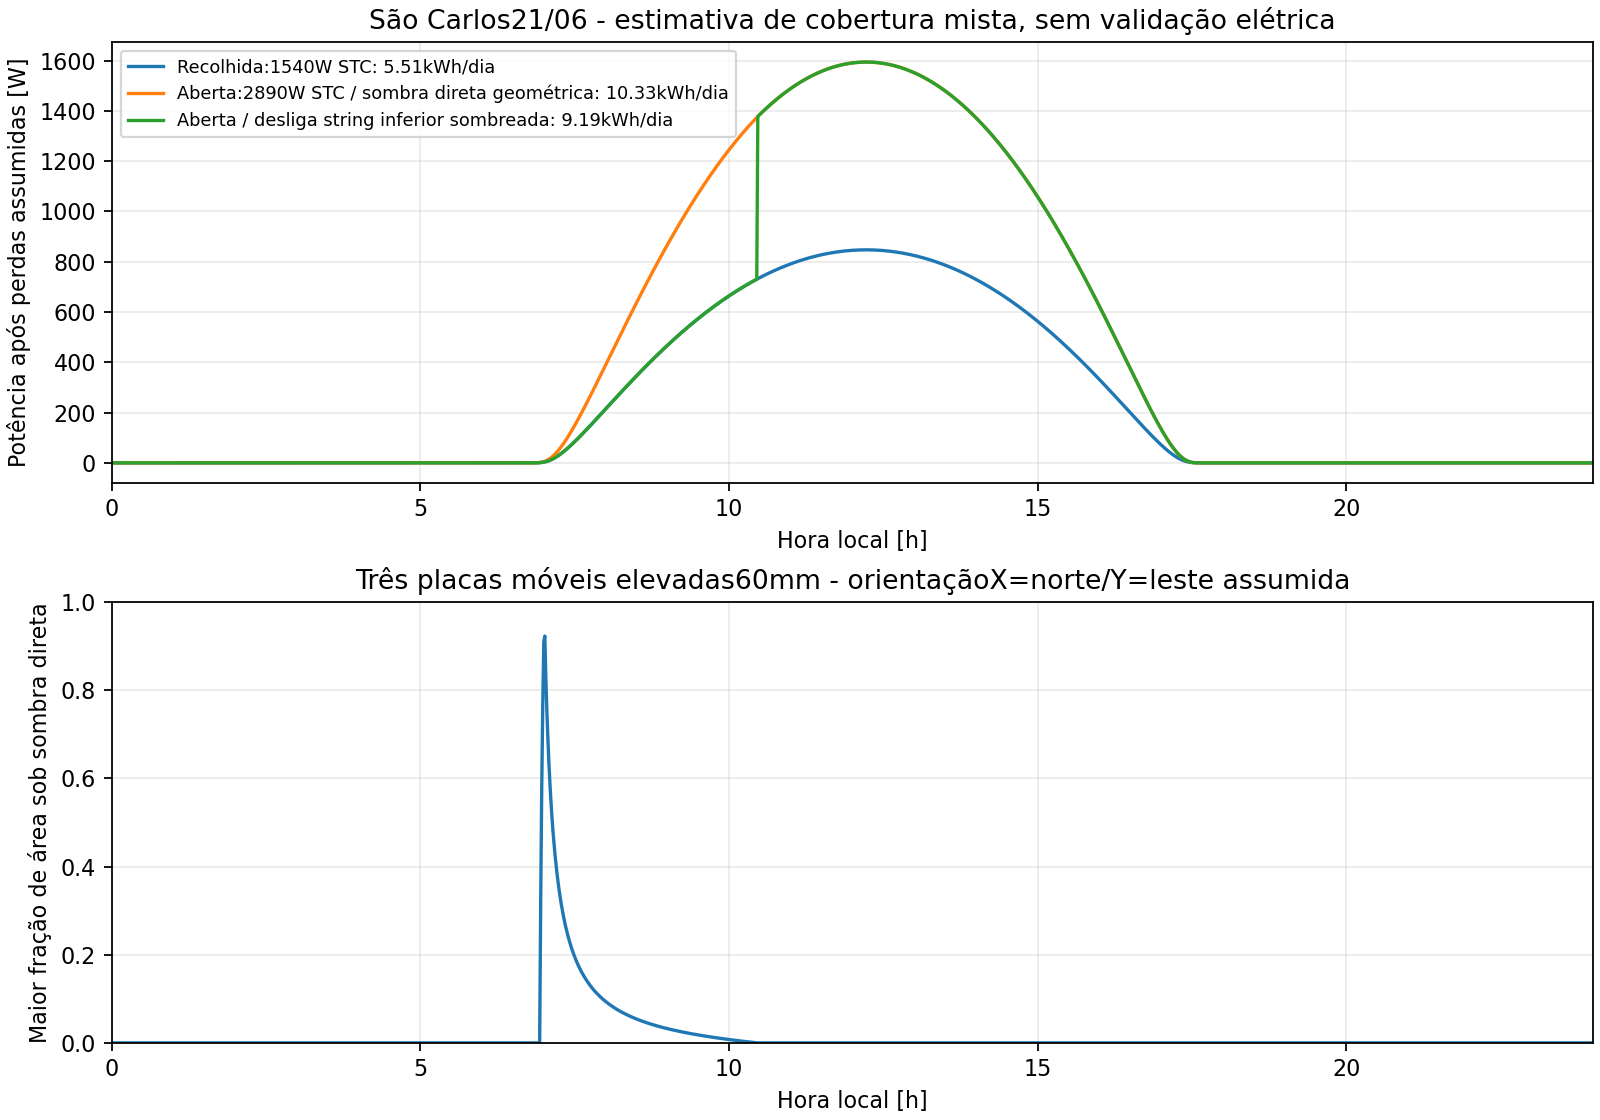

Data behind this chart, as committed beside it:
local_time, ghi_w_m2, dni_w_m2, dhi_w_m2, poa_w_m2, temperature_module_c, module_dc_w, sun_elevation_deg, dc_2_modules_w, terminal_assumed_2_modules_w, dc_3_modules_w, terminal_assumed_3_modules_w, dc_6_modules_w, terminal_assumed_6_modules_w, cab_190w_after_assumed_losses_w, mixed_stowed_w, mixed_open_no_shading_upper_w, mixed_open_geometric_beam_shading_w, mixed_open_lower_string_off_if_shaded_w, lower_geometric_direct_shade_fraction_ma…
2026-06-21 00:00:00-03:00, 0.0, 0.0, 0.0, 0.0, 25.0, 0.0, -86.61, 0.0, 0.0, 0.0, 0.0, 0.0, 0.0, 0.0, 0.0, 0.0, 0.0, 0.0, 0.0
2026-06-21 00:01:00-03:00, 0.0, 0.0, 0.0, 0.0, 25.0, 0.0, -86.82, 0.0, 0.0, 0.0, 0.0, 0.0, 0.0, 0.0, 0.0, 0.0, 0.0, 0.0, 0.0
2026-06-21 00:02:00-03:00, 0.0, 0.0, 0.0, 0.0, 25.0, 0.0, -87.02, 0.0, 0.0, 0.0, 0.0, 0.0, 0.0, 0.0, 0.0, 0.0, 0.0, 0.0, 0.0
2026-06-21 00:03:00-03:00, 0.0, 0.0, 0.0, 0.0, 25.0, 0.0, -87.22, 0.0, 0.0, 0.0, 0.0, 0.0, 0.0, 0.0, 0.0, 0.0, 0.0, 0.0, 0.0
2026-06-21 00:04:00-03:00, 0.0, 0.0, 0.0, 0.0, 25.0, 0.0, -87.41, 0.0, 0.0, 0.0, 0.0, 0.0, 0.0, 0.0, 0.0, 0.0, 0.0, 0.0, 0.0
2026-06-21 00:05:00-03:00, 0.0, 0.0, 0.0, 0.0, 25.0, 0.0, -87.6, 0.0, 0.0, 0.0, 0.0, 0.0, 0.0, 0.0, 0.0, 0.0, 0.0, 0.0, 0.0
2026-06-21 00:06:00-03:00, 0.0, 0.0, 0.0, 0.0, 25.0, 0.0, -87.78, 0.0, 0.0, 0.0, 0.0, 0.0, 0.0, 0.0, 0.0, 0.0, 0.0, 0.0, 0.0
2026-06-21 00:07:00-03:00, 0.0, 0.0, 0.0, 0.0, 25.0, 0.0, -87.95, 0.0, 0.0, 0.0, 0.0, 0.0, 0.0, 0.0, 0.0, 0.0, 0.0, 0.0, 0.0
2026-06-21 00:08:00-03:00, 0.0, 0.0, 0.0, 0.0, 25.0, 0.0, -88.1, 0.0, 0.0, 0.0, 0.0, 0.0, 0.0, 0.0, 0.0, 0.0, 0.0, 0.0, 0.0
2026-06-21 00:09:00-03:00, 0.0, 0.0, 0.0, 0.0, 25.0, 0.0, -88.24, 0.0, 0.0, 0.0, 0.0, 0.0, 0.0, 0.0, 0.0, 0.0, 0.0, 0.0, 0.0
2026-06-21 00:10:00-03:00, 0.0, 0.0, 0.0, 0.0, 25.0, 0.0, -88.36, 0.0, 0.0, 0.0, 0.0, 0.0, 0.0, 0.0, 0.0, 0.0, 0.0, 0.0, 0.0
2026-06-21 00:11:00-03:00, 0.0, 0.0, 0.0, 0.0, 25.0, 0.0, -88.45, 0.0, 0.0, 0.0, 0.0, 0.0, 0.0, 0.0, 0.0, 0.0, 0.0, 0.0, 0.0
2026-06-21 00:12:00-03:00, 0.0, 0.0, 0.0, 0.0, 25.0, 0.0, -88.51, 0.0, 0.0, 0.0, 0.0, 0.0, 0.0, 0.0, 0.0, 0.0, 0.0, 0.0, 0.0
2026-06-21 00:13:00-03:00, 0.0, 0.0, 0.0, 0.0, 25.0, 0.0, -88.54, 0.0, 0.0, 0.0, 0.0, 0.0, 0.0, 0.0, 0.0, 0.0, 0.0, 0.0, 0.0
2026-06-21 00:14:00-03:00, 0.0, 0.0, 0.0, 0.0, 25.0, 0.0, -88.53, 0.0, 0.0, 0.0, 0.0, 0.0, 0.0, 0.0, 0.0, 0.0, 0.0, 0.0, 0.0
2026-06-21 00:15:00-03:00, 0.0, 0.0, 0.0, 0.0, 25.0, 0.0, -88.49, 0.0, 0.0, 0.0, 0.0, 0.0, 0.0, 0.0, 0.0, 0.0, 0.0, 0.0, 0.0
2026-06-21 00:16:00-03:00, 0.0, 0.0, 0.0, 0.0, 25.0, 0.0, -88.41, 0.0, 0.0, 0.0, 0.0, 0.0, 0.0, 0.0, 0.0, 0.0, 0.0, 0.0, 0.0
2026-06-21 00:17:00-03:00, 0.0, 0.0, 0.0, 0.0, 25.0, 0.0, -88.31, 0.0, 0.0, 0.0, 0.0, 0.0, 0.0, 0.0, 0.0, 0.0, 0.0, 0.0, 0.0
2026-06-21 00:18:00-03:00, 0.0, 0.0, 0.0, 0.0, 25.0, 0.0, -88.18, 0.0, 0.0, 0.0, 0.0, 0.0, 0.0, 0.0, 0.0, 0.0, 0.0, 0.0, 0.0
2026-06-21 00:19:00-03:00, 0.0, 0.0, 0.0, 0.0, 25.0, 0.0, -88.03, 0.0, 0.0, 0.0, 0.0, 0.0, 0.0, 0.0, 0.0, 0.0, 0.0, 0.0, 0.0
2026-06-21 00:20:00-03:00, 0.0, 0.0, 0.0, 0.0, 25.0, 0.0, -87.87, 0.0, 0.0, 0.0, 0.0, 0.0, 0.0, 0.0, 0.0, 0.0, 0.0, 0.0, 0.0
2026-06-21 00:21:00-03:00, 0.0, 0.0, 0.0, 0.0, 25.0, 0.0, -87.7, 0.0, 0.0, 0.0, 0.0, 0.0, 0.0, 0.0, 0.0, 0.0, 0.0, 0.0, 0.0
2026-06-21 00:22:00-03:00, 0.0, 0.0, 0.0, 0.0, 25.0, 0.0, -87.52, 0.0, 0.0, 0.0, 0.0, 0.0, 0.0, 0.0, 0.0, 0.0, 0.0, 0.0, 0.0
2026-06-21 00:23:00-03:00, 0.0, 0.0, 0.0, 0.0, 25.0, 0.0, -87.33, 0.0, 0.0, 0.0, 0.0, 0.0, 0.0, 0.0, 0.0, 0.0, 0.0, 0.0, 0.0
2026-06-21 00:24:00-03:00, 0.0, 0.0, 0.0, 0.0, 25.0, 0.0, -87.13, 0.0, 0.0, 0.0, 0.0, 0.0, 0.0, 0.0, 0.0, 0.0, 0.0, 0.0, 0.0
2026-06-21 00:25:00-03:00, 0.0, 0.0, 0.0, 0.0, 25.0, 0.0, -86.93, 0.0, 0.0, 0.0, 0.0, 0.0, 0.0, 0.0, 0.0, 0.0, 0.0, 0.0, 0.0
2026-06-21 00:26:00-03:00, 0.0, 0.0, 0.0, 0.0, 25.0, 0.0, -86.72, 0.0, 0.0, 0.0, 0.0, 0.0, 0.0, 0.0, 0.0, 0.0, 0.0, 0.0, 0.0
2026-06-21 00:27:00-03:00, 0.0, 0.0, 0.0, 0.0, 25.0, 0.0, -86.52, 0.0, 0.0, 0.0, 0.0, 0.0, 0.0, 0.0, 0.0, 0.0, 0.0, 0.0, 0.0
2026-06-21 00:28:00-03:00, 0.0, 0.0, 0.0, 0.0, 25.0, 0.0, -86.3, 0.0, 0.0, 0.0, 0.0, 0.0, 0.0, 0.0, 0.0, 0.0, 0.0, 0.0, 0.0
2026-06-21 00:29:00-03:00, 0.0, 0.0, 0.0, 0.0, 25.0, 0.0, -86.09, 0.0, 0.0, 0.0, 0.0, 0.0, 0.0, 0.0, 0.0, 0.0, 0.0, 0.0, 0.0
2026-06-21 00:30:00-03:00, 0.0, 0.0, 0.0, 0.0, 25.0, 0.0, -85.88, 0.0, 0.0, 0.0, 0.0, 0.0, 0.0, 0.0, 0.0, 0.0, 0.0, 0.0, 0.0
2026-06-21 00:31:00-03:00, 0.0, 0.0, 0.0, 0.0, 25.0, 0.0, -85.66, 0.0, 0.0, 0.0, 0.0, 0.0, 0.0, 0.0, 0.0, 0.0, 0.0, 0.0, 0.0
2026-06-21 00:32:00-03:00, 0.0, 0.0, 0.0, 0.0, 25.0, 0.0, -85.44, 0.0, 0.0, 0.0, 0.0, 0.0, 0.0, 0.0, 0.0, 0.0, 0.0, 0.0, 0.0
2026-06-21 00:33:00-03:00, 0.0, 0.0, 0.0, 0.0, 25.0, 0.0, -85.22, 0.0, 0.0, 0.0, 0.0, 0.0, 0.0, 0.0, 0.0, 0.0, 0.0, 0.0, 0.0
2026-06-21 00:34:00-03:00, 0.0, 0.0, 0.0, 0.0, 25.0, 0.0, -85, 0.0, 0.0, 0.0, 0.0, 0.0, 0.0, 0.0, 0.0, 0.0, 0.0, 0.0, 0.0
2026-06-21 00:35:00-03:00, 0.0, 0.0, 0.0, 0.0, 25.0, 0.0, -84.78, 0.0, 0.0, 0.0, 0.0, 0.0, 0.0, 0.0, 0.0, 0.0, 0.0, 0.0, 0.0
2026-06-21 00:36:00-03:00, 0.0, 0.0, 0.0, 0.0, 25.0, 0.0, -84.56, 0.0, 0.0, 0.0, 0.0, 0.0, 0.0, 0.0, 0.0, 0.0, 0.0, 0.0, 0.0
2026-06-21 00:37:00-03:00, 0.0, 0.0, 0.0, 0.0, 25.0, 0.0, -84.34, 0.0, 0.0, 0.0, 0.0, 0.0, 0.0, 0.0, 0.0, 0.0, 0.0, 0.0, 0.0
2026-06-21 00:38:00-03:00, 0.0, 0.0, 0.0, 0.0, 25.0, 0.0, -84.12, 0.0, 0.0, 0.0, 0.0, 0.0, 0.0, 0.0, 0.0, 0.0, 0.0, 0.0, 0.0
2026-06-21 00:39:00-03:00, 0.0, 0.0, 0.0, 0.0, 25.0, 0.0, -83.89, 0.0, 0.0, 0.0, 0.0, 0.0, 0.0, 0.0, 0.0, 0.0, 0.0, 0.0, 0.0
2026-06-21 00:40:00-03:00, 0.0, 0.0, 0.0, 0.0, 25.0, 0.0, -83.67, 0.0, 0.0, 0.0, 0.0, 0.0, 0.0, 0.0, 0.0, 0.0, 0.0, 0.0, 0.0
2026-06-21 00:41:00-03:00, 0.0, 0.0, 0.0, 0.0, 25.0, 0.0, -83.44, 0.0, 0.0, 0.0, 0.0, 0.0, 0.0, 0.0, 0.0, 0.0, 0.0, 0.0, 0.0
2026-06-21 00:42:00-03:00, 0.0, 0.0, 0.0, 0.0, 25.0, 0.0, -83.22, 0.0, 0.0, 0.0, 0.0, 0.0, 0.0, 0.0, 0.0, 0.0, 0.0, 0.0, 0.0
2026-06-21 00:43:00-03:00, 0.0, 0.0, 0.0, 0.0, 25.0, 0.0, -82.99, 0.0, 0.0, 0.0, 0.0, 0.0, 0.0, 0.0, 0.0, 0.0, 0.0, 0.0, 0.0
2026-06-21 00:44:00-03:00, 0.0, 0.0, 0.0, 0.0, 25.0, 0.0, -82.77, 0.0, 0.0, 0.0, 0.0, 0.0, 0.0, 0.0, 0.0, 0.0, 0.0, 0.0, 0.0
2026-06-21 00:45:00-03:00, 0.0, 0.0, 0.0, 0.0, 25.0, 0.0, -82.54, 0.0, 0.0, 0.0, 0.0, 0.0, 0.0, 0.0, 0.0, 0.0, 0.0, 0.0, 0.0
2026-06-21 00:46:00-03:00, 0.0, 0.0, 0.0, 0.0, 25.0, 0.0, -82.32, 0.0, 0.0, 0.0, 0.0, 0.0, 0.0, 0.0, 0.0, 0.0, 0.0, 0.0, 0.0
2026-06-21 00:47:00-03:00, 0.0, 0.0, 0.0, 0.0, 25.0, 0.0, -82.09, 0.0, 0.0, 0.0, 0.0, 0.0, 0.0, 0.0, 0.0, 0.0, 0.0, 0.0, 0.0
2026-06-21 00:48:00-03:00, 0.0, 0.0, 0.0, 0.0, 25.0, 0.0, -81.86, 0.0, 0.0, 0.0, 0.0, 0.0, 0.0, 0.0, 0.0, 0.0, 0.0, 0.0, 0.0
2026-06-21 00:49:00-03:00, 0.0, 0.0, 0.0, 0.0, 25.0, 0.0, -81.64, 0.0, 0.0, 0.0, 0.0, 0.0, 0.0, 0.0, 0.0, 0.0, 0.0, 0.0, 0.0
2026-06-21 00:50:00-03:00, 0.0, 0.0, 0.0, 0.0, 25.0, 0.0, -81.41, 0.0, 0.0, 0.0, 0.0, 0.0, 0.0, 0.0, 0.0, 0.0, 0.0, 0.0, 0.0
2026-06-21 00:51:00-03:00, 0.0, 0.0, 0.0, 0.0, 25.0, 0.0, -81.18, 0.0, 0.0, 0.0, 0.0, 0.0, 0.0, 0.0, 0.0, 0.0, 0.0, 0.0, 0.0
2026-06-21 00:52:00-03:00, 0.0, 0.0, 0.0, 0.0, 25.0, 0.0, -80.95, 0.0, 0.0, 0.0, 0.0, 0.0, 0.0, 0.0, 0.0, 0.0, 0.0, 0.0, 0.0
2026-06-21 00:53:00-03:00, 0.0, 0.0, 0.0, 0.0, 25.0, 0.0, -80.73, 0.0, 0.0, 0.0, 0.0, 0.0, 0.0, 0.0, 0.0, 0.0, 0.0, 0.0, 0.0
2026-06-21 00:54:00-03:00, 0.0, 0.0, 0.0, 0.0, 25.0, 0.0, -80.5, 0.0, 0.0, 0.0, 0.0, 0.0, 0.0, 0.0, 0.0, 0.0, 0.0, 0.0, 0.0
2026-06-21 00:55:00-03:00, 0.0, 0.0, 0.0, 0.0, 25.0, 0.0, -80.27, 0.0, 0.0, 0.0, 0.0, 0.0, 0.0, 0.0, 0.0, 0.0, 0.0, 0.0, 0.0
2026-06-21 00:56:00-03:00, 0.0, 0.0, 0.0, 0.0, 25.0, 0.0, -80.04, 0.0, 0.0, 0.0, 0.0, 0.0, 0.0, 0.0, 0.0, 0.0, 0.0, 0.0, 0.0
2026-06-21 00:57:00-03:00, 0.0, 0.0, 0.0, 0.0, 25.0, 0.0, -79.82, 0.0, 0.0, 0.0, 0.0, 0.0, 0.0, 0.0, 0.0, 0.0, 0.0, 0.0, 0.0
2026-06-21 00:58:00-03:00, 0.0, 0.0, 0.0, 0.0, 25.0, 0.0, -79.59, 0.0, 0.0, 0.0, 0.0, 0.0, 0.0, 0.0, 0.0, 0.0, 0.0, 0.0, 0.0
2026-06-21 00:59:00-03:00, 0.0, 0.0, 0.0, 0.0, 25.0, 0.0, -79.36, 0.0, 0.0, 0.0, 0.0, 0.0, 0.0, 0.0, 0.0, 0.0, 0.0, 0.0, 0.0
... 1,381 more rows
